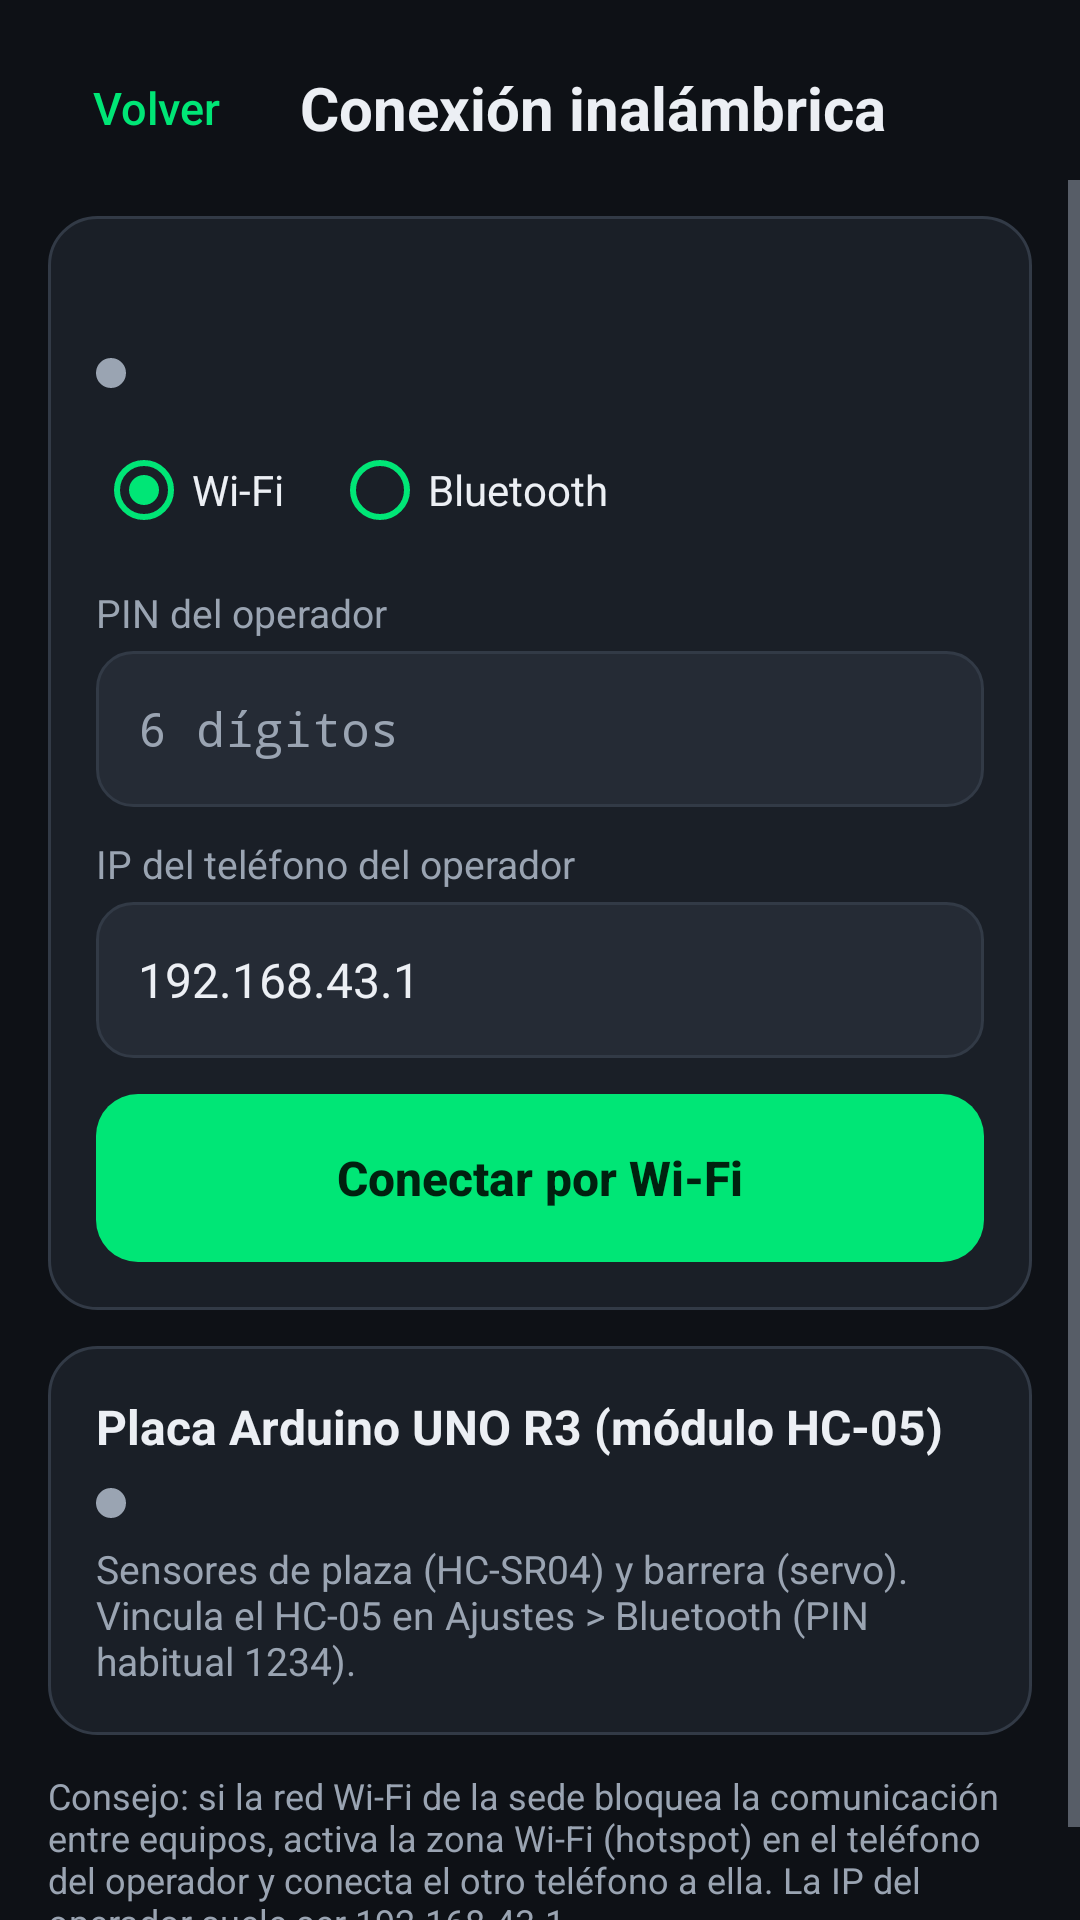

Produce the Android XML layout that renders to this screen, including the resource entries it uses.
<!-- AndroidManifest.xml: application theme Theme.Estacionamiento -->
<!-- res/layout/activity_conexion.xml -->
<?xml version="1.0" encoding="utf-8"?>
<LinearLayout xmlns:android="http://schemas.android.com/apk/res/android"
    xmlns:tools="http://schemas.android.com/tools"
    android:layout_width="match_parent"
    android:layout_height="match_parent"
    android:background="@color/fondo"
    android:orientation="vertical"
    tools:context=".ui.ConexionActivity">

    <LinearLayout
        android:layout_width="match_parent"
        android:layout_height="wrap_content"
        android:gravity="center_vertical"
        android:orientation="horizontal"
        android:paddingStart="8dp"
        android:paddingTop="12dp"
        android:paddingEnd="16dp">

        <Button
            android:id="@+id/btnVolverConexion"
            style="@style/Boton.Texto"
            android:text="@string/btn_volver" />

        <TextView
            style="@style/Texto.Titulo"
            android:layout_width="wrap_content"
            android:layout_height="wrap_content"
            android:layout_marginStart="4dp"
            android:text="@string/conexion_titulo"
            android:textSize="20sp" />
    </LinearLayout>

    <ScrollView
        android:layout_width="match_parent"
        android:layout_height="0dp"
        android:layout_weight="1">

        <LinearLayout
            android:layout_width="match_parent"
            android:layout_height="wrap_content"
            android:orientation="vertical"
            android:paddingStart="16dp"
            android:paddingEnd="16dp"
            android:paddingBottom="24dp">

            
            <LinearLayout style="@style/Tarjeta">

                <TextView
                    android:id="@+id/tvTituloTelefono"
                    style="@style/Texto.Seccion"
                    android:layout_width="wrap_content"
                    android:layout_height="wrap_content"
                    tools:text="Conectar con el teléfono del Operador" />

                <TextView
                    android:id="@+id/tvEstadoTelefono"
                    android:layout_width="wrap_content"
                    android:layout_height="wrap_content"
                    android:layout_marginTop="6dp"
                    android:drawableStart="@drawable/punto_estado"
                    android:drawablePadding="6dp"
                    android:gravity="center_vertical"
                    android:textColor="@color/texto_secundario"
                    android:textSize="13sp"
                    tools:text="Estado: Desconectado" />

                <TextView
                    android:id="@+id/tvDetalleTelefono"
                    style="@style/Texto.Etiqueta"
                    android:layout_width="wrap_content"
                    android:layout_height="wrap_content"
                    android:textSize="12sp"
                    android:visibility="gone" />

                <RadioGroup
                    android:id="@+id/rgMedio"
                    android:layout_width="match_parent"
                    android:layout_height="wrap_content"
                    android:layout_marginTop="6dp"
                    android:checkedButton="@+id/rbWifi"
                    android:orientation="horizontal">

                    <RadioButton
                        android:id="@+id/rbWifi"
                        style="@style/Opcion"
                        android:text="@string/medio_wifi" />

                    <RadioButton
                        android:id="@+id/rbBluetooth"
                        style="@style/Opcion"
                        android:text="@string/medio_bt" />
                </RadioGroup>

                
                <LinearLayout
                    android:id="@+id/grupoServidor"
                    android:layout_width="match_parent"
                    android:layout_height="wrap_content"
                    android:orientation="vertical"
                    android:visibility="gone"
                    tools:visibility="visible">

                    <TextView
                        android:id="@+id/tvPinOperador"
                        android:layout_width="wrap_content"
                        android:layout_height="wrap_content"
                        android:textColor="@color/cian_conexion"
                        android:textSize="22sp"
                        android:textStyle="bold"
                        tools:text="PIN de vinculación: 123456" />

                    <TextView
                        style="@style/Texto.Etiqueta"
                        android:layout_width="match_parent"
                        android:layout_height="wrap_content"
                        android:text="@string/ayuda_pin_operador" />

                    <TextView
                        android:id="@+id/tvIpLocal"
                        style="@style/Texto.Secundario"
                        android:layout_width="match_parent"
                        android:layout_height="wrap_content"
                        android:layout_marginTop="6dp"
                        tools:text="IP de este teléfono: 192.168.43.1 · puerto 5050" />

                    <Button
                        android:id="@+id/btnIniciarServidor"
                        style="@style/Boton.Primario"
                        android:text="@string/btn_servidor_wifi" />
                </LinearLayout>

                
                <LinearLayout
                    android:id="@+id/grupoCliente"
                    android:layout_width="match_parent"
                    android:layout_height="wrap_content"
                    android:orientation="vertical">

                    <TextView
                        style="@style/Texto.Etiqueta"
                        android:layout_width="wrap_content"
                        android:layout_height="wrap_content"
                        android:layout_marginTop="8dp"
                        android:labelFor="@+id/etPin"
                        android:text="@string/campo_pin" />

                    <EditText
                        android:id="@+id/etPin"
                        style="@style/Campo"
                        android:hint="@string/hint_pin"
                        android:importantForAutofill="no"
                        android:inputType="numberPassword"
                        android:maxLength="6" />

                    <LinearLayout
                        android:id="@+id/grupoIp"
                        android:layout_width="match_parent"
                        android:layout_height="wrap_content"
                        android:orientation="vertical">

                        <TextView
                            style="@style/Texto.Etiqueta"
                            android:layout_width="wrap_content"
                            android:layout_height="wrap_content"
                            android:layout_marginTop="10dp"
                            android:labelFor="@+id/etIp"
                            android:text="@string/campo_ip" />

                        <EditText
                            android:id="@+id/etIp"
                            style="@style/Campo"
                            android:digits="0123456789."
                            android:importantForAutofill="no"
                            android:inputType="number|numberDecimal"
                            android:maxLength="15"
                            android:text="192.168.43.1" />

                        <Button
                            android:id="@+id/btnConectarWifi"
                            style="@style/Boton.Primario"
                            android:text="@string/btn_conectar_wifi" />
                    </LinearLayout>
                </LinearLayout>

                <TextView
                    android:id="@+id/tvAyudaBtTelefono"
                    style="@style/Texto.Etiqueta"
                    android:layout_width="match_parent"
                    android:layout_height="wrap_content"
                    android:layout_marginTop="8dp"
                    android:text="@string/vincular_bt"
                    android:visibility="gone" />

                <Button
                    android:id="@+id/btnPermisoBtTelefono"
                    style="@style/Boton.Primario"
                    android:text="@string/btn_permiso_bt"
                    android:visibility="gone" />

                
                <LinearLayout
                    android:id="@+id/listaDispositivosTelefono"
                    android:layout_width="match_parent"
                    android:layout_height="wrap_content"
                    android:orientation="vertical" />

                <Button
                    android:id="@+id/btnDesconectarTelefono"
                    style="@style/Boton.Secundario"
                    android:text="@string/btn_desconectar"
                    android:textColor="@color/rojo_ocupado"
                    android:visibility="gone" />
            </LinearLayout>

            
            <LinearLayout style="@style/Tarjeta">

                <TextView
                    style="@style/Texto.Seccion"
                    android:layout_width="wrap_content"
                    android:layout_height="wrap_content"
                    android:text="@string/arduino_titulo" />

                <TextView
                    android:id="@+id/tvEstadoArduino"
                    android:layout_width="wrap_content"
                    android:layout_height="wrap_content"
                    android:layout_marginTop="6dp"
                    android:drawableStart="@drawable/punto_estado"
                    android:drawablePadding="6dp"
                    android:gravity="center_vertical"
                    android:textColor="@color/texto_secundario"
                    android:textSize="13sp"
                    tools:text="Estado: Desconectado" />

                <TextView
                    style="@style/Texto.Etiqueta"
                    android:layout_width="match_parent"
                    android:layout_height="wrap_content"
                    android:layout_marginTop="4dp"
                    android:text="@string/arduino_ayuda" />

                <TextView
                    android:id="@+id/tvAvisoArduino"
                    android:layout_width="wrap_content"
                    android:layout_height="wrap_content"
                    android:layout_marginTop="8dp"
                    android:textColor="@color/ambar_reservado"
                    android:visibility="gone" />

                <Button
                    android:id="@+id/btnPermisoBtArduino"
                    style="@style/Boton.Primario"
                    android:text="@string/btn_permiso_bt"
                    android:visibility="gone" />

                <LinearLayout
                    android:id="@+id/listaDispositivosArduino"
                    android:layout_width="match_parent"
                    android:layout_height="wrap_content"
                    android:orientation="vertical" />

                <Button
                    android:id="@+id/btnDesconectarArduino"
                    style="@style/Boton.Secundario"
                    android:text="@string/btn_desconectar"
                    android:textColor="@color/rojo_ocupado"
                    android:visibility="gone" />
            </LinearLayout>

            <TextView
                style="@style/Texto.Etiqueta"
                android:layout_width="match_parent"
                android:layout_height="wrap_content"
                android:layout_marginTop="12dp"
                android:text="@string/consejo_hotspot"
                android:textSize="12sp" />
        </LinearLayout>
    </ScrollView>
</LinearLayout>
<!-- resources referenced by this layout -->
<resources>
  <color name="ambar_reservado">#FFFFD700</color>
  <color name="cian_conexion">#FF00B8D4</color>
  <color name="fondo">#FF0E1116</color>
  <color name="rojo_ocupado">#FFFF5252</color>
  <color name="texto_secundario">#FF9AA4B2</color>
  <!-- drawable punto_estado (drawable) -->
  <?xml version="1.0" encoding="utf-8"?>
  <shape xmlns:android="http://schemas.android.com/apk/res/android" android:shape="oval">
      <solid android:color="@color/texto_secundario" />
      <size android:width="10dp" android:height="10dp" />
  </shape>
  <string name="arduino_ayuda">Sensores de plaza (HC-SR04) y barrera (servo). Vincula el HC-05 en Ajustes &gt; Bluetooth (PIN habitual 1234).</string>
  <string name="arduino_titulo">Placa Arduino UNO R3 (módulo HC-05)</string>
  <string name="ayuda_pin_operador">El conductor debe ingresar este PIN. Con él se cifran y firman los mensajes.</string>
  <string name="btn_conectar_wifi">Conectar por Wi-Fi</string>
  <string name="btn_desconectar">Desconectar</string>
  <string name="btn_permiso_bt">Permitir acceso a Bluetooth</string>
  <string name="btn_servidor_wifi">Iniciar servidor Wi-Fi</string>
  <string name="btn_volver">Volver</string>
  <string name="campo_ip">IP del teléfono del operador</string>
  <string name="campo_pin">PIN del operador</string>
  <string name="conexion_titulo">Conexión inalámbrica</string>
  <string name="consejo_hotspot">Consejo: si la red Wi-Fi de la sede bloquea la comunicación entre equipos, activa la zona Wi-Fi (hotspot) en el teléfono del operador y conecta el otro teléfono a ella. La IP del operador suele ser 192.168.43.1.</string>
  <string name="hint_pin">6 dígitos</string>
  <string name="medio_bt">Bluetooth</string>
  <string name="medio_wifi">Wi-Fi</string>
  <string name="vincular_bt">Vincula ambos teléfonos antes en Ajustes &gt; Bluetooth.</string>
  <style name="Texto.Etiqueta" parent="android:TextAppearance.Material.Caption">
          <item name="android:textColor">@color/texto_secundario</item>
          <item name="android:textSize">13sp</item>
      </style>
  <style name="Texto.Seccion" parent="android:TextAppearance.Material.Subhead">
          <item name="android:textColor">@color/texto</item>
          <item name="android:textStyle">bold</item>
      </style>
  <style name="Texto.Secundario" parent="android:TextAppearance.Material.Body1">
          <item name="android:textColor">@color/texto_secundario</item>
          <item name="android:textSize">13sp</item>
      </style>
  <style name="Texto.Titulo" parent="android:TextAppearance.Material.Headline">
          <item name="android:textColor">@color/texto</item>
          <item name="android:textStyle">bold</item>
      </style>
  <style name="Theme.Estacionamiento" parent="Base.Theme.Estacionamiento" />
  <color name="texto_sobre_primario">#FF00210F</color>
  <color name="texto">#FFECEFF4</color>
  <color name="verde_libre">#FF00E676</color>
  <!-- drawable bg_tarjeta (drawable) -->
  <?xml version="1.0" encoding="utf-8"?>
  <shape xmlns:android="http://schemas.android.com/apk/res/android" android:shape="rectangle">
      <solid android:color="@color/superficie" />
      <corners android:radius="16dp" />
      <stroke android:width="1dp" android:color="@color/borde" />
  </shape>
  <color name="borde">#FF323A46</color>
  <color name="superficie_alta">#FF252B35</color>
  <color name="superficie">#FF1A1F27</color>
  <style name="Dialogo.Estacionamiento" parent="android:Theme.Material.Dialog.Alert">
          <item name="android:colorAccent">@color/verde_libre</item>
          <item name="android:colorBackground">@color/superficie</item>
          <item name="android:textColorPrimary">@color/texto</item>
      </style>
</resources>
